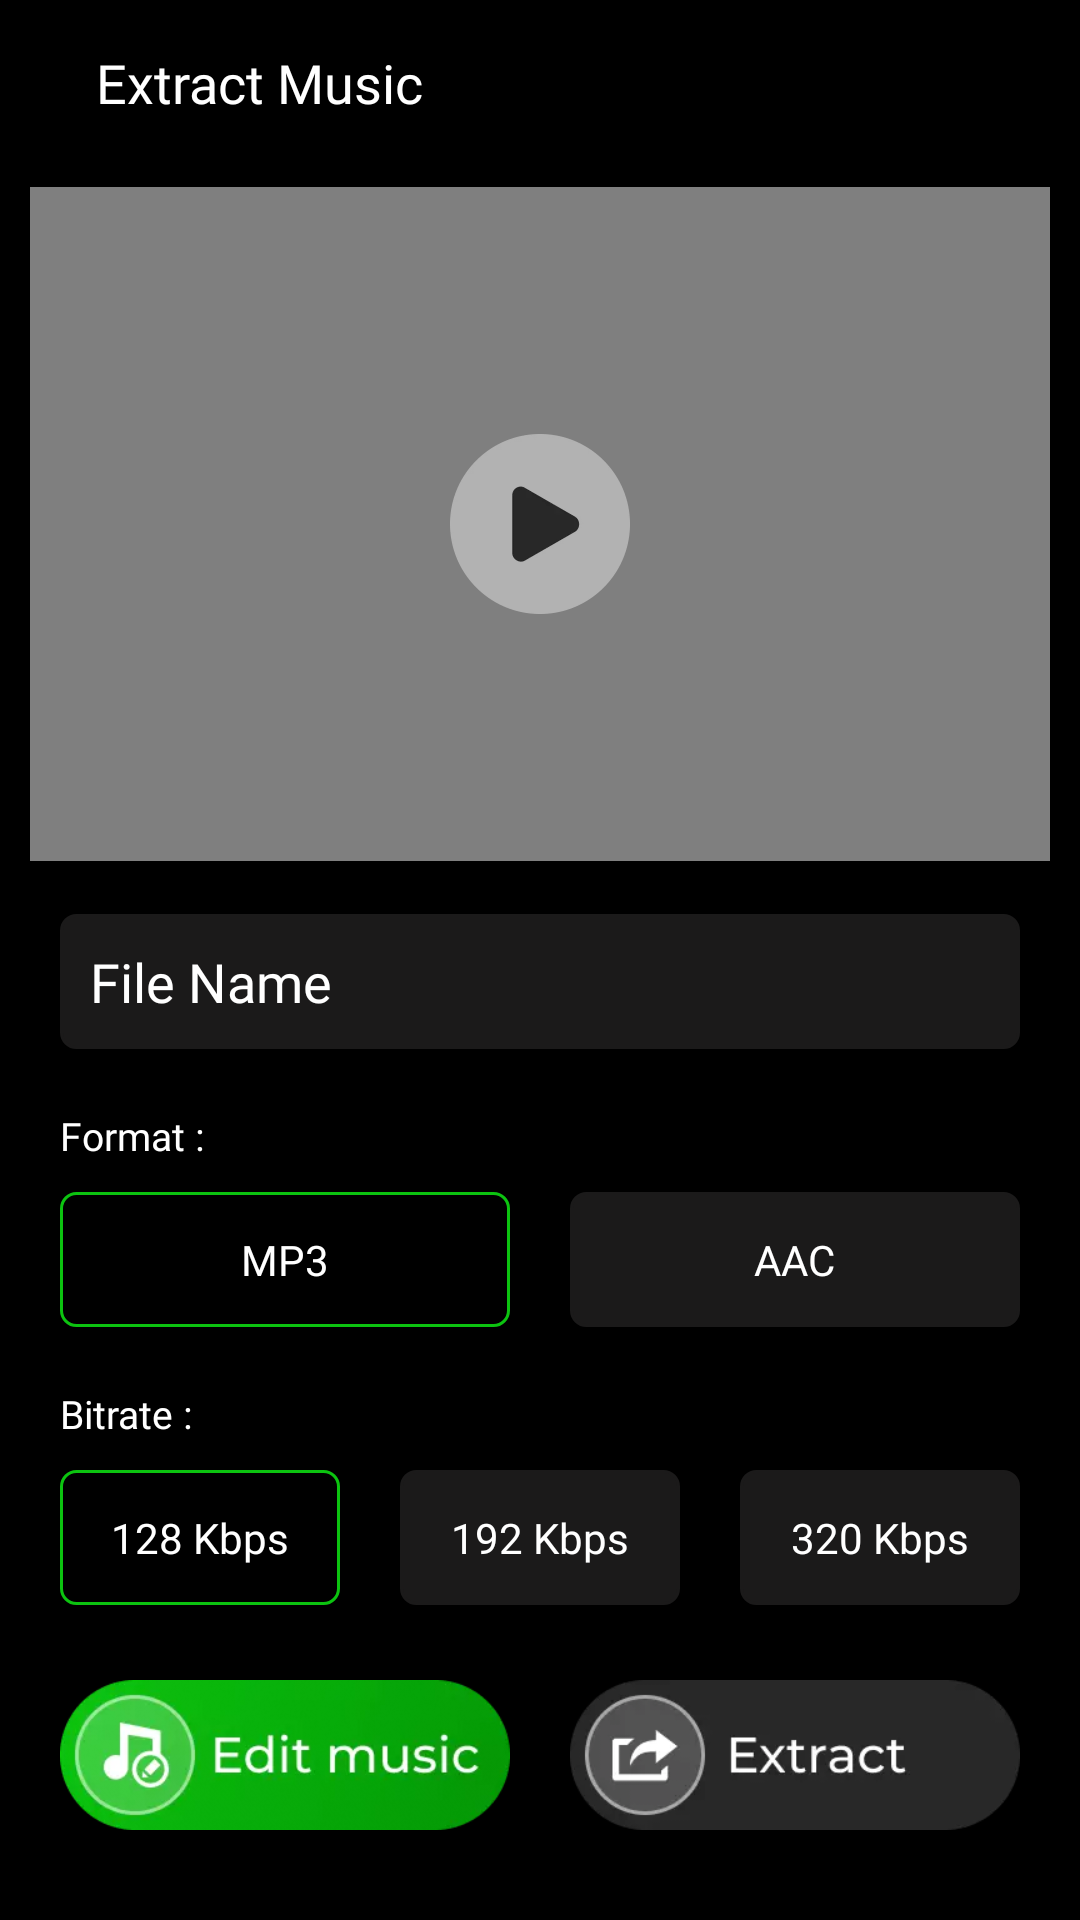

Android layout source for this screen:
<!-- AndroidManifest.xml: application theme AppTheme -->
<!-- res/layout/activity_video_converter.xml -->
<?xml version="1.0" encoding="utf-8"?>
<LinearLayout xmlns:android="http://schemas.android.com/apk/res/android"
    xmlns:tools="http://schemas.android.com/tools"
    android:layout_width="match_parent"
    android:layout_height="match_parent"
    android:background="@color/black"
    android:orientation="vertical"
    tools:context=".ExtractMusic.VideoConverterActivity">

    <LinearLayout
        android:layout_width="match_parent"
        android:layout_height="55dp">

        <ImageView
            android:id="@+id/back_img"
            android:layout_width="wrap_content"
            android:layout_height="match_parent"
            android:adjustViewBounds="true"
            android:padding="16dp"
            android:src="@drawable/back_img" />

        <TextView
            android:layout_width="match_parent"
            android:layout_height="wrap_content"
            android:layout_gravity="center"
            android:layout_weight="1"
            android:fontFamily="@font/montserrat_medium"
            android:singleLine="true"
            android:text="@string/str_58"
            android:textColor="@color/white"
            android:textSize="18sp" />

    </LinearLayout>

    <RelativeLayout
        android:layout_width="match_parent"
        android:layout_height="match_parent"
        android:layout_marginLeft="5dp"
        android:layout_marginTop="5dp"
        android:layout_marginRight="5dp"
        android:layout_marginBottom="5dp"
        android:layout_weight="1">

        <VideoView
            android:id="@+id/videoView"
            android:layout_width="match_parent"
            android:layout_height="match_parent"
            android:layout_centerHorizontal="true"
            android:layout_centerVertical="true"
            android:layout_marginLeft="5dp"
            android:layout_marginRight="5dp"
            android:layout_marginBottom="5dp"
            android:keepScreenOn="true" />

        <ImageView
            android:id="@+id/imagePlayPause"
            android:layout_width="60dp"
            android:layout_height="60dp"
            android:layout_centerInParent="true"
            android:adjustViewBounds="true"
            android:src="@drawable/video_play_img" />

    </RelativeLayout>

    <EditText
        android:id="@+id/et_music_title"
        android:layout_width="match_parent"
        android:layout_height="45dp"
        android:layout_marginStart="20dp"
        android:layout_marginTop="10dp"
        android:layout_marginEnd="20dp"
        android:background="@drawable/bg_8"
        android:fontFamily="@font/montserrat_medium"
        android:hint="File Name"
        android:inputType="text"
        android:singleLine="true"
        android:paddingHorizontal="10dp"
        android:textColor="@color/white"
        android:textColorHint="@color/white"
        android:textCursorDrawable="@drawable/color_cursor" />

    <TextView
        android:layout_width="wrap_content"
        android:layout_height="wrap_content"
        android:layout_marginStart="20dp"
        android:layout_marginTop="20dp"
        android:fontFamily="@font/montserrat_medium"
        android:text="@string/str_59"
        android:textColor="@color/white"
        android:textSize="13sp" />

    <LinearLayout
        android:layout_width="match_parent"
        android:layout_height="wrap_content"
        android:layout_marginStart="10dp"
        android:layout_marginTop="10dp"
        android:layout_marginEnd="10dp">

        <LinearLayout
            android:id="@+id/formate_ly_1"
            android:layout_width="match_parent"
            android:layout_height="45dp"
            android:layout_marginStart="10dp"
            android:layout_marginEnd="10dp"
            android:layout_weight="1"
            android:background="@drawable/bg_7"
            android:gravity="center">

            <TextView
                android:layout_width="wrap_content"
                android:layout_height="wrap_content"
                android:fontFamily="@font/montserrat_medium"
                android:text="MP3"
                android:textColor="@color/white"
                android:textSize="14sp" />

        </LinearLayout>

        <LinearLayout
            android:id="@+id/formate_ly_2"
            android:layout_width="match_parent"
            android:layout_height="45dp"
            android:layout_marginStart="10dp"
            android:layout_marginEnd="10dp"
            android:layout_weight="1"
            android:background="@drawable/bg_8"
            android:gravity="center">

            <TextView
                android:layout_width="wrap_content"
                android:layout_height="wrap_content"
                android:fontFamily="@font/montserrat_medium"
                android:text="AAC"
                android:textColor="@color/white"
                android:textSize="14sp" />

        </LinearLayout>

    </LinearLayout>

    <TextView
        android:layout_width="wrap_content"
        android:layout_height="wrap_content"
        android:layout_marginStart="20dp"
        android:layout_marginTop="20dp"
        android:fontFamily="@font/montserrat_medium"
        android:text="@string/str_60"
        android:textColor="@color/white"
        android:textSize="13sp" />

    <LinearLayout
        android:layout_width="match_parent"
        android:layout_height="wrap_content"
        android:layout_marginStart="10dp"
        android:layout_marginTop="10dp"
        android:layout_marginEnd="10dp">

        <LinearLayout
            android:id="@+id/bitrate_ly_1"
            android:layout_width="match_parent"
            android:layout_height="45dp"
            android:layout_marginStart="10dp"
            android:layout_marginEnd="10dp"
            android:layout_weight="1"
            android:background="@drawable/bg_7"
            android:gravity="center">

            <TextView
                android:layout_width="wrap_content"
                android:layout_height="wrap_content"
                android:fontFamily="@font/montserrat_medium"
                android:text="128 Kbps"
                android:textColor="@color/white"
                android:textSize="14sp" />

        </LinearLayout>

        <LinearLayout
            android:id="@+id/bitrate_ly_2"
            android:layout_width="match_parent"
            android:layout_height="45dp"
            android:layout_marginStart="10dp"
            android:layout_marginEnd="10dp"
            android:layout_weight="1"
            android:background="@drawable/bg_8"
            android:gravity="center">

            <TextView
                android:layout_width="wrap_content"
                android:layout_height="wrap_content"
                android:fontFamily="@font/montserrat_medium"
                android:text="192 Kbps"
                android:textColor="@color/white"
                android:textSize="14sp" />

        </LinearLayout>

        <LinearLayout
            android:id="@+id/bitrate_ly_3"
            android:layout_width="match_parent"
            android:layout_height="45dp"
            android:layout_marginStart="10dp"
            android:layout_marginEnd="10dp"
            android:layout_weight="1"
            android:background="@drawable/bg_8"
            android:gravity="center">

            <TextView
                android:layout_width="wrap_content"
                android:layout_height="wrap_content"
                android:fontFamily="@font/montserrat_medium"
                android:text="320 Kbps"
                android:textColor="@color/white"
                android:textSize="14sp" />

        </LinearLayout>

    </LinearLayout>

    <LinearLayout
        android:layout_width="match_parent"
        android:layout_height="wrap_content"
        android:layout_marginTop="25dp"
        android:layout_marginBottom="30dp">

        <ImageView
            android:id="@+id/music_extract_img_1"
            android:layout_width="match_parent"
            android:layout_height="wrap_content"
            android:layout_marginStart="20dp"
            android:layout_marginEnd="10dp"
            android:layout_weight="1"
            android:adjustViewBounds="true"
            android:src="@drawable/music_extract_img_1" />

        <ImageView
            android:id="@+id/music_extract_img_2"
            android:layout_width="match_parent"
            android:layout_height="wrap_content"
            android:layout_marginStart="10dp"
            android:layout_marginEnd="20dp"
            android:layout_weight="1"
            android:adjustViewBounds="true"
            android:src="@drawable/music_extract_img_2" />


    </LinearLayout>

</LinearLayout>
<!-- resources referenced by this layout -->
<resources>
  <color name="black">#FF000000</color>
  <color name="white">#FFFFFFFF</color>
  <!-- drawable bg_7 (drawable) -->
  <?xml version="1.0" encoding="utf-8"?>
  <shape xmlns:android="http://schemas.android.com/apk/res/android">
      <corners android:radius="5dp" />
      <stroke
          android:width="1dp"
          android:color="#0CC310" />
  </shape>
  <!-- drawable bg_8 (drawable) -->
  <?xml version="1.0" encoding="utf-8"?>
  <shape xmlns:android="http://schemas.android.com/apk/res/android">
      <corners android:radius="5dp" />
      <stroke
          android:width="1dp"
          android:color="#1B1A1A" />
  
      <solid android:color="#1B1A1A"/>
  
  </shape>
  <!-- drawable music_extract_img_1: webp bitmap (drawable, 11248 bytes) -->
  <!-- drawable music_extract_img_2: webp bitmap (drawable, 2866 bytes) -->
  <!-- drawable video_play_img: webp bitmap (drawable, 5736 bytes) -->
  <string name="str_58">Extract Music</string>
  <string name="str_59">Format : </string>
  <string name="str_60">Bitrate : </string>
  <style name="AppTheme" parent="@style/Theme.AppCompat.Light.NoActionBar">
          <item name="colorPrimary">@color/colorPrimary</item>
          <item name="colorPrimaryDark">@color/colorPrimaryDark</item>
          <item name="colorAccent">@color/colorAccent</item>
          <item name="windowActionBar">false</item>
          <item name="windowNoTitle">true</item>
          <item name="android:windowFullscreen">true</item>
      </style>
  <color name="colorPrimary">#FFFFFF</color>
  <color name="colorPrimaryDark">#FFFFFF</color>
  <color name="colorAccent">#000000</color>
</resources>
